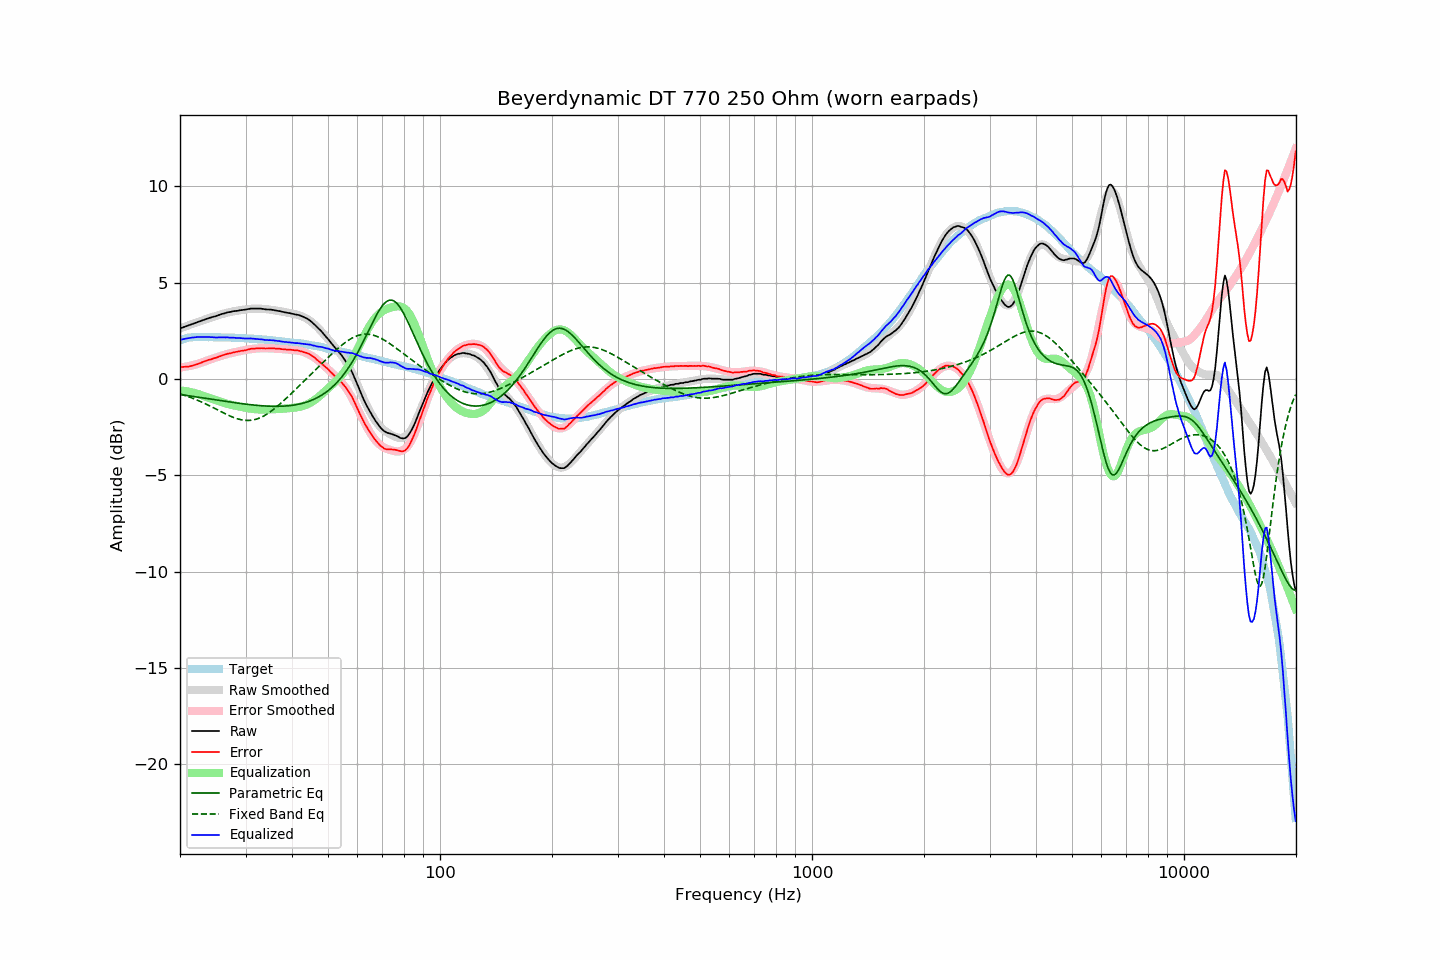

The file beside this chart, header and first rows:
frequency, raw, error, smoothed, error_smoothed, equalization, parametric_eq, fixed_band_eq, equalized_raw, equalized_smoothed, target
20.00, 2.62, 0.62, 2.61, 0.59, -0.59, -0.81, -0.78, 2.02, 2.02, 2.00
20.20, 2.65, 0.62, 2.65, 0.60, -0.60, -0.82, -0.80, 2.04, 2.04, 2.03
20.40, 2.68, 0.62, 2.68, 0.62, -0.62, -0.83, -0.83, 2.06, 2.06, 2.06
20.61, 2.71, 0.63, 2.71, 0.63, -0.63, -0.85, -0.86, 2.08, 2.08, 2.08
20.81, 2.74, 0.63, 2.74, 0.64, -0.64, -0.86, -0.89, 2.10, 2.10, 2.11
21.02, 2.77, 0.63, 2.77, 0.66, -0.66, -0.87, -0.92, 2.11, 2.11, 2.14
21.23, 2.80, 0.65, 2.80, 0.67, -0.67, -0.88, -0.95, 2.13, 2.13, 2.15
21.44, 2.83, 0.67, 2.83, 0.69, -0.69, -0.89, -0.98, 2.14, 2.14, 2.16
21.66, 2.86, 0.69, 2.86, 0.71, -0.71, -0.91, -1.01, 2.15, 2.15, 2.17
21.87, 2.89, 0.72, 2.89, 0.73, -0.73, -0.92, -1.04, 2.16, 2.16, 2.17
22.09, 2.92, 0.74, 2.92, 0.75, -0.75, -0.93, -1.08, 2.17, 2.17, 2.18
22.31, 2.95, 0.77, 2.95, 0.78, -0.78, -0.94, -1.11, 2.17, 2.17, 2.18
22.54, 2.98, 0.80, 2.98, 0.80, -0.80, -0.96, -1.15, 2.17, 2.18, 2.18
22.76, 3.01, 0.83, 3.01, 0.83, -0.83, -0.97, -1.18, 2.18, 2.18, 2.18
22.99, 3.04, 0.87, 3.04, 0.86, -0.86, -0.98, -1.22, 2.18, 2.18, 2.16
23.22, 3.07, 0.90, 3.07, 0.89, -0.89, -1.00, -1.26, 2.17, 2.17, 2.16
23.45, 3.10, 0.93, 3.10, 0.92, -0.92, -1.01, -1.30, 2.17, 2.17, 2.16
23.69, 3.13, 0.96, 3.12, 0.95, -0.95, -1.02, -1.34, 2.17, 2.17, 2.16
23.92, 3.16, 1.00, 3.15, 0.98, -0.98, -1.03, -1.38, 2.18, 2.17, 2.16
24.16, 3.18, 1.01, 3.18, 1.01, -1.01, -1.05, -1.42, 2.17, 2.17, 2.17
24.40, 3.21, 1.04, 3.21, 1.04, -1.04, -1.06, -1.46, 2.17, 2.16, 2.17
24.65, 3.23, 1.07, 3.23, 1.07, -1.07, -1.07, -1.51, 2.16, 2.16, 2.16
24.89, 3.25, 1.09, 3.26, 1.10, -1.10, -1.09, -1.55, 2.15, 2.16, 2.16
25.14, 3.28, 1.12, 3.29, 1.13, -1.13, -1.10, -1.59, 2.15, 2.16, 2.16
25.39, 3.31, 1.15, 3.31, 1.15, -1.15, -1.11, -1.63, 2.16, 2.16, 2.16
25.65, 3.34, 1.18, 3.34, 1.18, -1.18, -1.12, -1.68, 2.16, 2.16, 2.16
25.91, 3.37, 1.22, 3.36, 1.21, -1.21, -1.14, -1.72, 2.16, 2.16, 2.15
26.16, 3.39, 1.24, 3.39, 1.23, -1.23, -1.15, -1.76, 2.16, 2.15, 2.15
26.43, 3.41, 1.26, 3.41, 1.26, -1.26, -1.16, -1.80, 2.15, 2.15, 2.15
26.69, 3.44, 1.29, 3.43, 1.28, -1.28, -1.17, -1.84, 2.16, 2.15, 2.15
26.96, 3.46, 1.31, 3.45, 1.31, -1.31, -1.19, -1.88, 2.15, 2.14, 2.15
27.23, 3.47, 1.32, 3.47, 1.33, -1.33, -1.20, -1.92, 2.14, 2.14, 2.15
27.50, 3.49, 1.34, 3.49, 1.35, -1.35, -1.21, -1.96, 2.14, 2.14, 2.15
27.77, 3.51, 1.37, 3.50, 1.37, -1.37, -1.22, -1.99, 2.14, 2.14, 2.13
28.05, 3.52, 1.38, 3.52, 1.38, -1.38, -1.24, -2.02, 2.13, 2.13, 2.13
28.33, 3.53, 1.41, 3.53, 1.40, -1.40, -1.25, -2.05, 2.13, 2.13, 2.12
28.62, 3.54, 1.42, 3.55, 1.42, -1.42, -1.26, -2.08, 2.12, 2.13, 2.12
28.90, 3.56, 1.44, 3.56, 1.44, -1.44, -1.27, -2.10, 2.12, 2.12, 2.12
29.19, 3.57, 1.46, 3.57, 1.46, -1.46, -1.28, -2.12, 2.11, 2.12, 2.11
29.48, 3.58, 1.46, 3.58, 1.47, -1.47, -1.29, -2.13, 2.11, 2.11, 2.12
29.78, 3.59, 1.48, 3.60, 1.49, -1.49, -1.30, -2.15, 2.10, 2.11, 2.11
30.08, 3.60, 1.49, 3.61, 1.50, -1.50, -1.31, -2.15, 2.09, 2.10, 2.11
30.38, 3.62, 1.52, 3.62, 1.52, -1.52, -1.32, -2.16, 2.10, 2.10, 2.10
30.68, 3.63, 1.53, 3.63, 1.53, -1.53, -1.33, -2.16, 2.09, 2.09, 2.10
30.99, 3.65, 1.56, 3.63, 1.55, -1.55, -1.34, -2.15, 2.10, 2.09, 2.08
31.30, 3.65, 1.57, 3.64, 1.56, -1.56, -1.35, -2.14, 2.09, 2.08, 2.08
31.61, 3.65, 1.57, 3.64, 1.57, -1.57, -1.36, -2.12, 2.08, 2.08, 2.08
31.93, 3.65, 1.58, 3.65, 1.57, -1.57, -1.37, -2.10, 2.07, 2.07, 2.07
32.24, 3.65, 1.59, 3.65, 1.58, -1.58, -1.37, -2.08, 2.07, 2.07, 2.06
32.57, 3.65, 1.59, 3.65, 1.59, -1.59, -1.38, -2.05, 2.06, 2.06, 2.06
32.89, 3.65, 1.59, 3.64, 1.59, -1.59, -1.39, -2.01, 2.06, 2.05, 2.06
33.22, 3.64, 1.59, 3.64, 1.59, -1.59, -1.40, -1.97, 2.05, 2.05, 2.04
33.55, 3.63, 1.59, 3.63, 1.59, -1.59, -1.40, -1.93, 2.04, 2.04, 2.04
33.89, 3.61, 1.58, 3.62, 1.59, -1.59, -1.41, -1.88, 2.02, 2.03, 2.03
34.23, 3.61, 1.58, 3.62, 1.59, -1.59, -1.41, -1.83, 2.02, 2.03, 2.03
34.57, 3.60, 1.58, 3.60, 1.59, -1.59, -1.41, -1.78, 2.01, 2.02, 2.02
34.92, 3.60, 1.59, 3.59, 1.59, -1.59, -1.42, -1.72, 2.01, 2.01, 2.01
35.27, 3.59, 1.58, 3.58, 1.58, -1.58, -1.42, -1.66, 2.01, 2.00, 2.00
35.62, 3.58, 1.59, 3.57, 1.58, -1.58, -1.42, -1.59, 2.00, 1.99, 1.99
35.97, 3.56, 1.58, 3.56, 1.57, -1.57, -1.42, -1.53, 1.99, 1.98, 1.98
... 635 more rows
